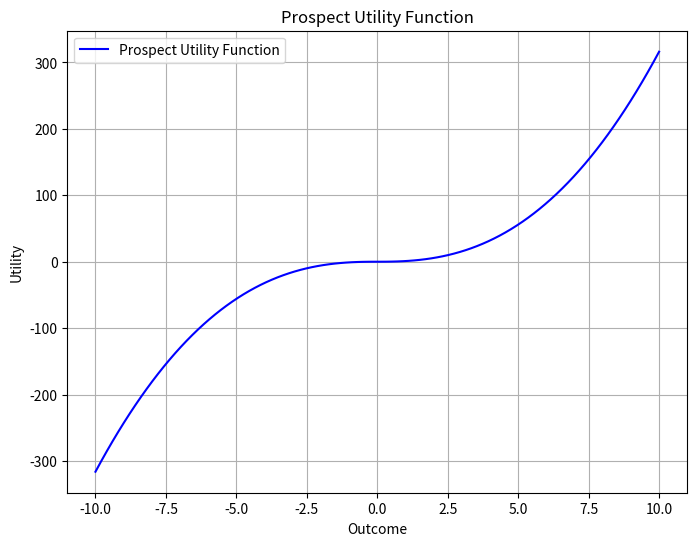

The script that saved this image:
import numpy as np
import matplotlib.pyplot as plt

def prospect_utility(x, alpha=1, beta=1, gamma=2.5):
    """
    전망 이론의 효용 함수를 계산합니다.

    :param x: 손실 또는 이득
    :param alpha: 이득에 대한 기울기
    :param beta: 손실에 대한 기울기
    :param gamma: 곡률 매개변수
    :return: 효용 값
    """
    if x >= 0:
        return alpha * (x ** gamma)
    else:
        return -beta * ((-x) ** gamma)

# 시각화를 위해 x 범위를 설정합니다.
x_values = np.linspace(-10, 10, 100)
y_values = [prospect_utility(x) for x in x_values]

# 시각화
plt.figure(figsize=(8, 6))
plt.plot(x_values, y_values, label='Prospect Utility Function', color='blue')
plt.title('Prospect Utility Function')
plt.xlabel('Outcome')
plt.ylabel('Utility')
plt.grid(True)
plt.legend()
plt.show()
